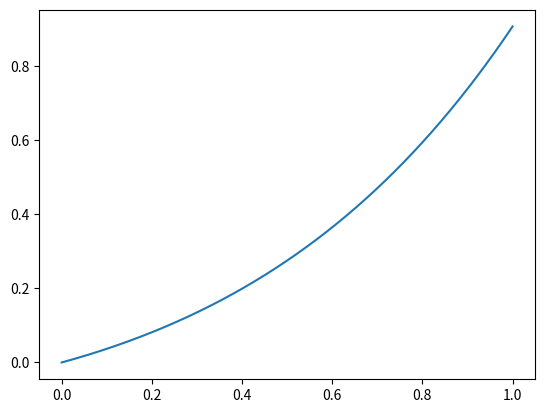

Source code (Python):
import numpy as np
import scipy as sp
import matplotlib.pyplot as plt

# Shooting method

## F(s) equal to differnece betweens pecified boudnary value,a dn boudnaryt value caclualted for given set of initial condtiions s


## Start with initial guess for slope s_a, go along with initial value u_a

## Solve IVP that results from this initial slope, compare with boundary value y_b

## Change guess of initial slope until boundary value matches



## Find F(s) = 0 (root-finding, Newton's method)
# difference between y_b and y(b), y(t) is solution of IVP with y(a) = y_a, y'(a) = 

# Find two values of s such that F(s_0) F(s_1) < 0

#v' = 4y
#y' = v

def function(s, a = 0, b = 1): # Start with initial guess of slope at x=a
    y_b = (1/3)*np.exp(1) # The boundary condition
    def ydot(t,y):
        return [y[1], y[0] + (2/3)*np.exp(t)] # y' = v, v' = ...
        # y_1' = y_2, y_2 = 4y_1
        # y[0] is y1, the original variable, y[1] is y2, the derivative of original
    sol = sp.integrate.solve_ivp(ydot, [a,b], [0,s], t_eval=[b]) # function ydot, domain [a,b], initial conditions y(0) = 0, y(1) - s
    z = float(sol.y[0, -1] - y_b)
    return z

print(function(-1))
print(function(0))

## Bisection method (Sauer, translated and modified)
def bisection(a,b,iterationCap=50): # input: interval (a,b)
    if np.sign(function(a)) == np.sign(function(b)):
        raise ValueError("The condition f(a)f(b) < 0 is not satisfied.")
    iterations = 0
    while (b-a)/2 >= 10**(-9):
        iterations += 1
        c = (a+b)/2
        if iterations >= iterationCap: break
        elif function(a)*function(c) < 0: b = c
        else: a = c
    print('The approximate root is ' + str((a+b)/2) + '.')
    print('The number of iterations required is ' + str(iterations) + '.')

bisection(0, 1)

## Solve actual thing

def system(t, y):
    y1, y2 = y  # y1 = y, y2 = dy/dt
    dydt = [y2, y1 + 2/3 * np.exp(t)]  # dy1/dt = y2, dy2/dt = -y1
    return dydt

# Initial conditions: y(0), y'(0)
y0 = [0, 1/3]

sol = sp.integrate.solve_ivp(system, [0, 1], [0, 1/3], rtol = 1e-9, atol = 1e-9, max_step = 1e-3)

t = sol.t
y = sol.y[0]

plt.plot(t,y)
plt.show()

## Answer
